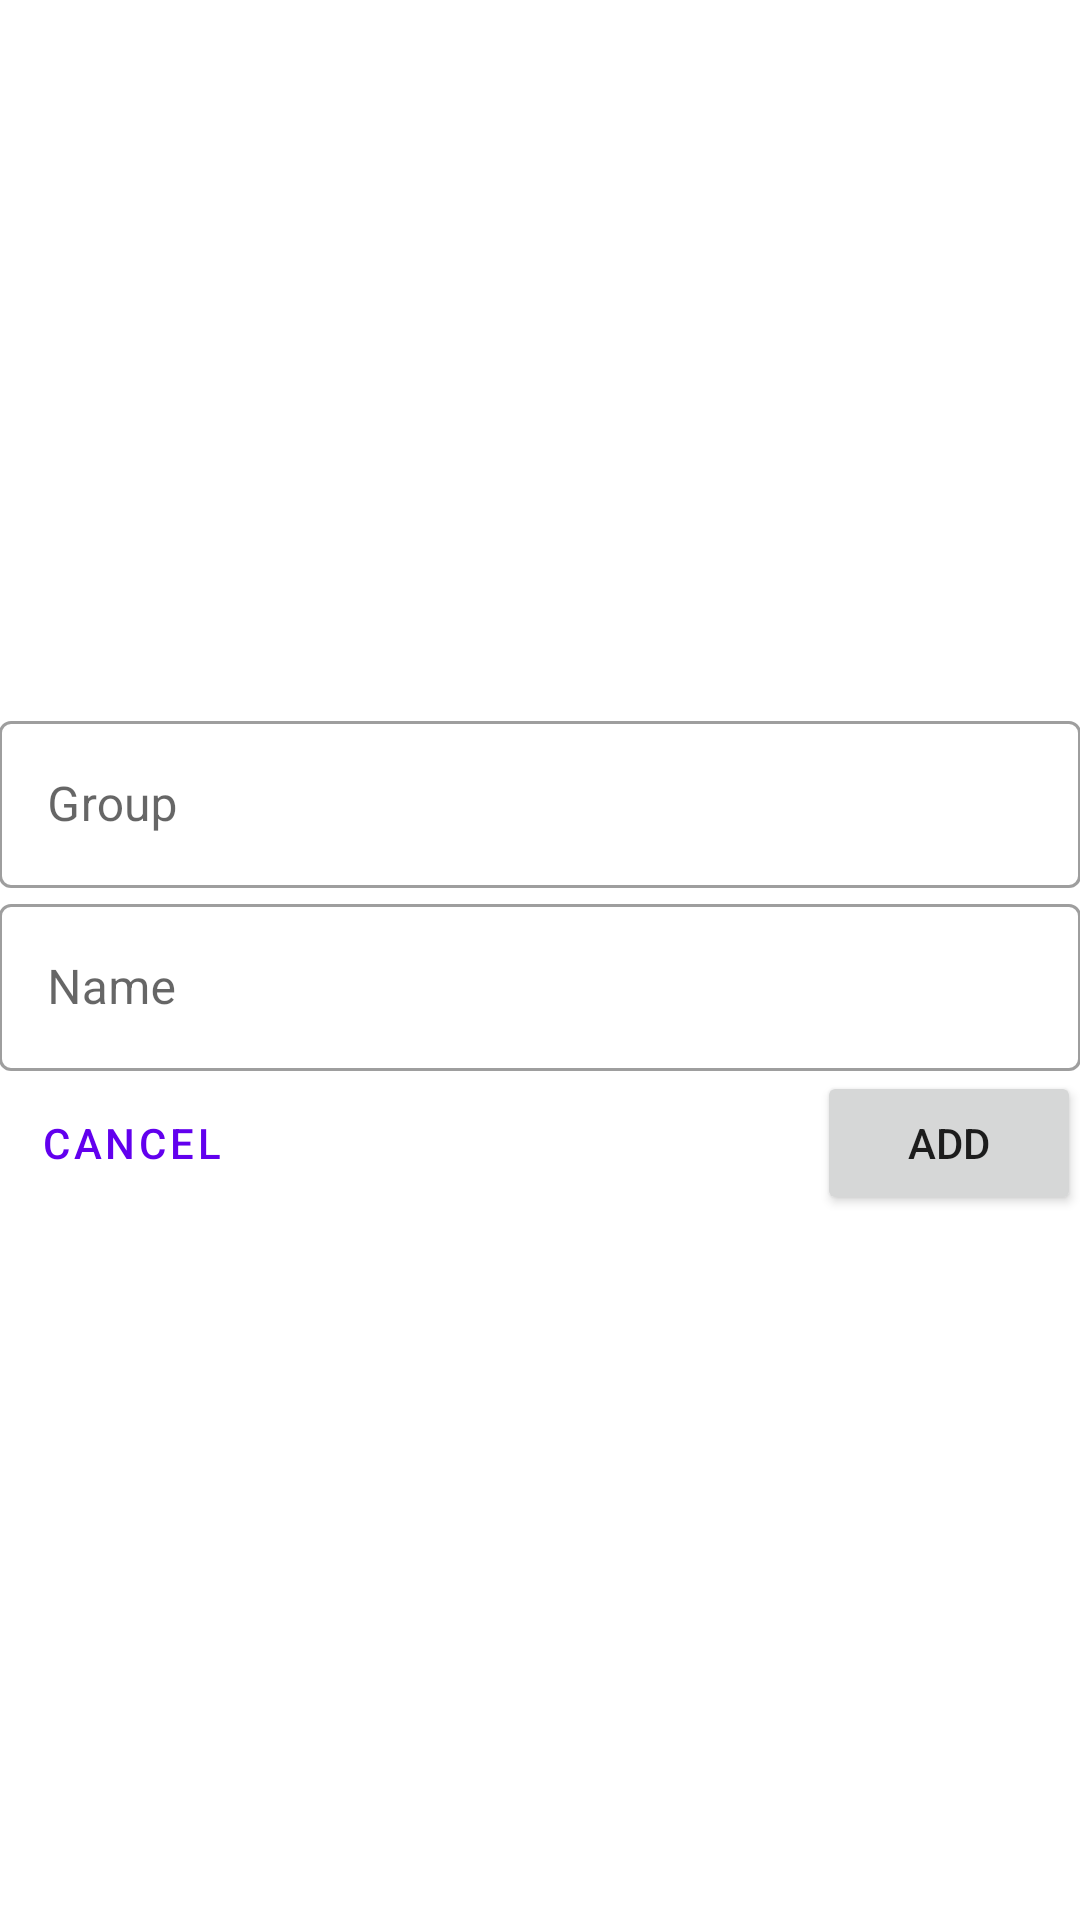

Write the Android layout XML for this screen, with the resource values it uses.
<!-- AndroidManifest.xml: application theme Theme.Licenta -->
<!-- res/layout/activity_add_custom_exercise.xml -->
<?xml version="1.0" encoding="utf-8"?>
<LinearLayout
    android:id="@+id/activity_add_custom_exercise_main_ll"
    xmlns:android="http://schemas.android.com/apk/res/android"
    xmlns:app="http://schemas.android.com/apk/res-auto"
    xmlns:tools="http://schemas.android.com/tools"
    android:layout_width="match_parent"
    android:layout_height="match_parent"
    android:orientation="vertical"
    tools:context=".activity.diary.AddCustomExerciseActivity"
    android:padding="@dimen/app_padding_large"
    android:gravity="center">

        <com.google.android.material.textfield.TextInputLayout
            android:id="@+id/activity_add_custom_exercise_group_til"
            android:layout_width="match_parent"
            android:layout_height="wrap_content"
            android:hint="Group"
            style="@style/Widget.MaterialComponents.TextInputLayout.OutlinedBox"
            android:layout_marginBottom="@dimen/app_margin_medium"
            >

            <com.google.android.material.textfield.TextInputEditText
                android:id="@+id/activity_add_custom_exercise_group_et"
                android:layout_width="match_parent"
                android:layout_height="wrap_content"
                />

        </com.google.android.material.textfield.TextInputLayout>

    <com.google.android.material.textfield.TextInputLayout
        android:id="@+id/activity_add_custom_exercise_name_til"
        android:layout_width="match_parent"
        android:layout_height="wrap_content"
        android:hint="Name"
        style="@style/Widget.MaterialComponents.TextInputLayout.OutlinedBox"
        android:layout_marginBottom="@dimen/app_margin_medium"
        >

        <com.google.android.material.textfield.TextInputEditText
            android:id="@+id/activity_add_custom_exercise_name_et"
            android:layout_width="match_parent"
            android:layout_height="wrap_content"
            />

    </com.google.android.material.textfield.TextInputLayout>

        <RelativeLayout
            android:layout_width="match_parent"
            android:layout_height="wrap_content"
            android:orientation="horizontal"
            >

            <Button
                android:id="@+id/activity_add_custom_exercise_cancel_btn"
                android:layout_width="wrap_content"
                android:layout_height="wrap_content"
                android:layout_alignParentStart="true"
                style="@style/Widget.MaterialComponents.Button.TextButton"
                android:text="Cancel"/>

            <Button
                android:id="@+id/activity_add_custom_exercise_save_btn"
                android:layout_width="wrap_content"
                android:layout_height="wrap_content"
                android:layout_alignParentEnd="true"
                android:text="Add" />

        </RelativeLayout>

</LinearLayout>
<!-- resources referenced by this layout -->
<resources>
  <style name="Theme.Licenta" parent="Theme.MaterialComponents.DayNight.NoActionBar">
          
          <item name="colorPrimary">@color/purple_500</item>
          <item name="colorPrimaryVariant">@color/purple_700</item>
          <item name="colorOnPrimary">@color/white</item>
          
          <item name="colorSecondary">@color/teal_200</item>
          <item name="colorSecondaryVariant">@color/teal_700</item>
          <item name="colorOnSecondary">@color/black</item>
          
          <item name="android:statusBarColor" tools:targetApi="l">?attr/colorPrimaryVariant</item>
          
          <item name="android:windowContentOverlay">@null</item>
      </style>
  <!-- not gathered from this repository: default colours our renderer supplied (Android Studio template values) -->
  <color name="purple_500">#FF6200EE</color>
  <color name="purple_700">#FF3700B3</color>
  <color name="teal_200">#FF03DAC5</color>
  <color name="teal_700">#FF018786</color>
  <color name="black">#FF000000</color>
  <color name="white">#FFFFFFFF</color>
</resources>
